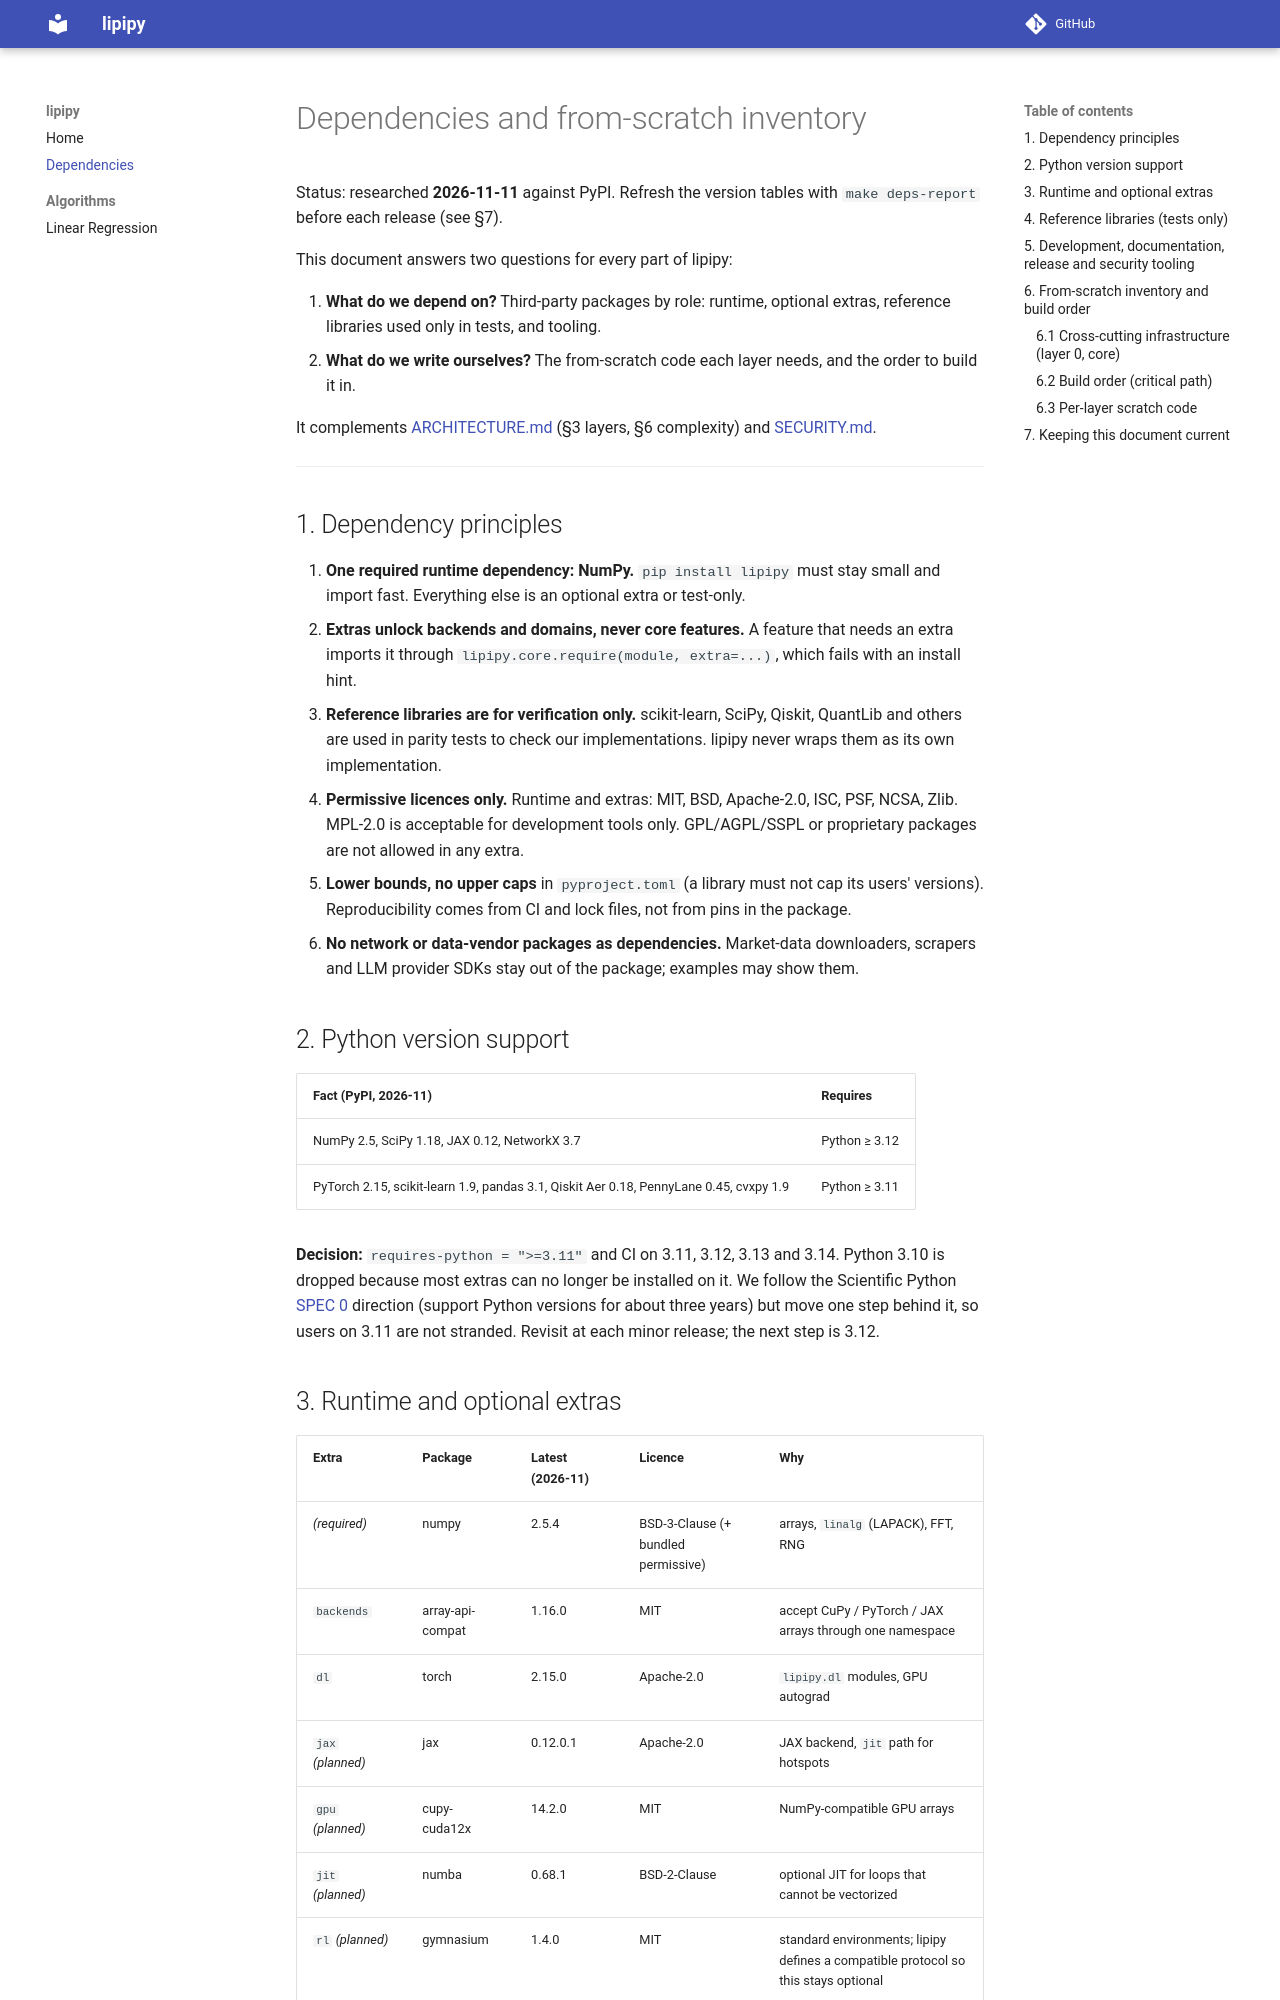

repository: COD-SAMURAI/lipipy · page: dependencies/index.html · generator: mkdocs

# Dependencies and from-scratch inventory

Status: researched **2026-11-11** against PyPI. Refresh the version tables with
`make deps-report` before each release (see §7).

This document answers two questions for every part of lipipy:

1. **What do we depend on?** Third-party packages by role: runtime, optional
   extras, reference libraries used only in tests, and tooling.
2. **What do we write ourselves?** The from-scratch code each layer needs, and the
   order to build it in.

It complements [ARCHITECTURE.md](../ARCHITECTURE.md) (§3 layers, §6 complexity) and
[SECURITY.md](../SECURITY.md).

---

## 1. Dependency principles

1. **One required runtime dependency: NumPy.** `pip install lipipy` must stay small and
   import fast. Everything else is an optional extra or test-only.
2. **Extras unlock backends and domains, never core features.** A feature that needs an
   extra imports it through `lipipy.core.require(module, extra=...)`, which fails with an
   install hint.
3. **Reference libraries are for verification only.** scikit-learn, SciPy, Qiskit,
   QuantLib and others are used in parity tests to check our implementations. lipipy
   never wraps them as its own implementation.
4. **Permissive licences only.** Runtime and extras: MIT, BSD, Apache-2.0, ISC, PSF,
   NCSA, Zlib. MPL-2.0 is acceptable for development tools only. GPL/AGPL/SSPL or
   proprietary packages are not allowed in any extra.
5. **Lower bounds, no upper caps** in `pyproject.toml` (a library must not cap its users'
   versions). Reproducibility comes from CI and lock files, not from pins in the package.
6. **No network or data-vendor packages as dependencies.** Market-data downloaders,
   scrapers and LLM provider SDKs stay out of the package; examples may show them.

## 2. Python version support

| Fact (PyPI, 2026-11) | Requires |
|---|---|
| NumPy 2.5, SciPy 1.18, JAX 0.12, NetworkX 3.7 | Python ≥ 3.12 |
| PyTorch 2.15, scikit-learn 1.9, pandas 3.1, Qiskit Aer 0.18, PennyLane 0.45, cvxpy 1.9 | Python ≥ 3.11 |

**Decision:** `requires-python = ">=3.11"` and CI on 3.11, 3.12, 3.13 and 3.14.
Python 3.10 is dropped because most extras can no longer be installed on it. We follow
the Scientific Python [SPEC 0](https://scientific-python.org/specs/spec-0000/) direction
(support Python versions for about three years) but move one step behind it, so users
on 3.11 are not stranded. Revisit at each minor release; the next step is 3.12.
